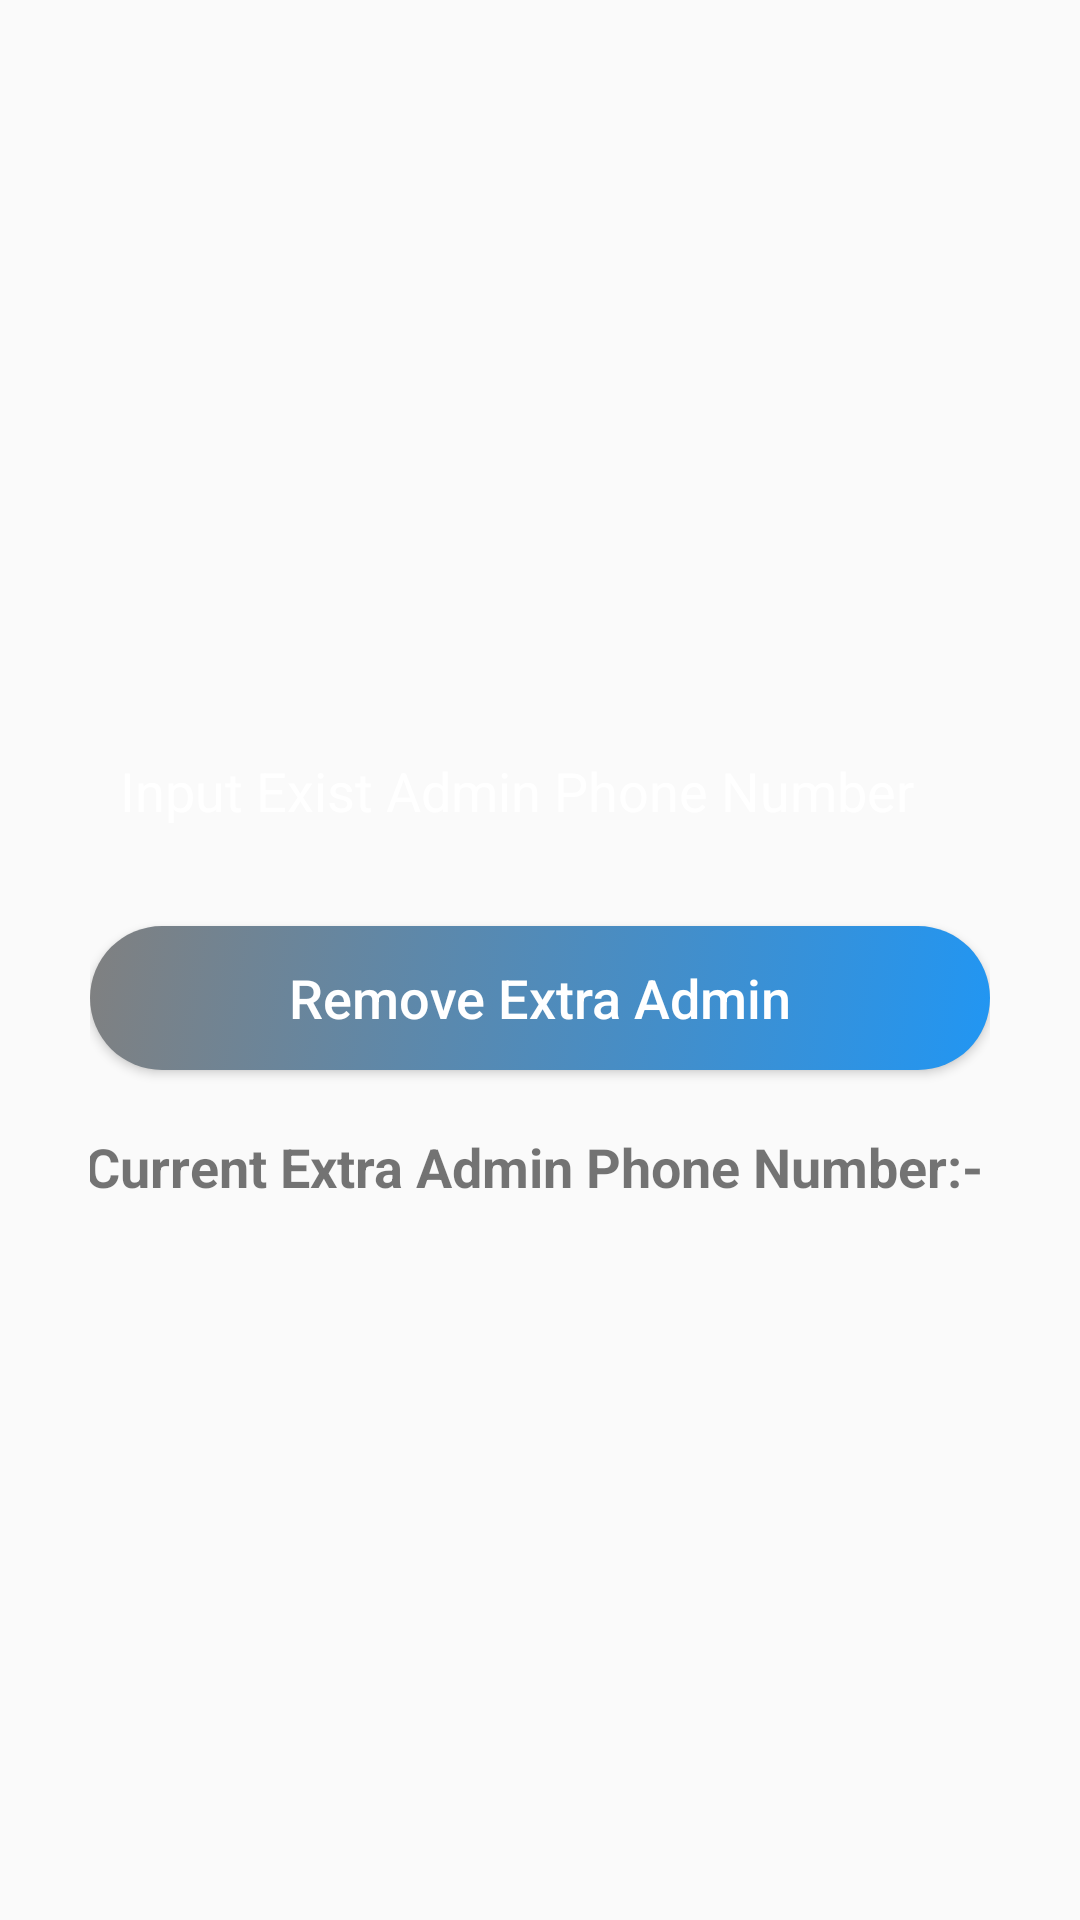

Reconstruct the res/layout file that produces this screen, plus the resources it refers to.
<!-- AndroidManifest.xml: application theme AppTheme -->
<!-- res/layout/custom_layout_for_remove_extra_admin.xml -->
<?xml version="1.0" encoding="utf-8"?>
<LinearLayout
    xmlns:android="http://schemas.android.com/apk/res/android"
    android:layout_width="match_parent"
    android:orientation="vertical"
    android:paddingTop="100dp"
    android:paddingBottom="100dp"
    android:paddingStart="30dp"
    android:paddingEnd="30dp"
    android:gravity="center"
    android:layout_height="match_parent">
    <EditText
        android:id="@+id/alertDialogRemoveExtraAdminEditTextId"
        android:hint="Input Exist Admin Phone Number"
        android:inputType="number"
        android:paddingStart="10dp"
        android:background="@drawable/edit_text_background"
        android:textColor="@color/colorWhite"
        android:textColorHint="@color/colorWhite"
        android:layout_marginBottom="20dp"
        android:layout_width="match_parent"
        android:layout_height="50dp"
        android:paddingLeft="10dp" />
    <Button
        android:id="@+id/alertDialogRemoveExtraAdminButtonId"
        android:text="Remove Extra Admin"
        android:textAllCaps="false"
        android:background="@drawable/button_background"
        android:textColor="@color/colorWhite"
        android:textSize="18sp"
        android:layout_marginBottom="20dp"
        android:layout_width="match_parent"
        android:layout_height="wrap_content"/>
    <TextView
        android:id="@+id/alertDialogRemoveExtraAdminTextViewId"
        android:text="Current Extra Admin Phone Number:- "
        android:textSize="18sp"
        android:gravity="center"
        android:textStyle="bold"
        android:layout_width="match_parent"
        android:layout_height="wrap_content"/>
</LinearLayout>
<!-- resources referenced by this layout -->
<resources>
  <color name="colorWhite">#FFFFFF</color>
  <!-- drawable button_background (drawable) -->
  <?xml version="1.0" encoding="utf-8"?>
  <selector xmlns:android="http://schemas.android.com/apk/res/android">
      <item android:state_pressed="false">
          <shape android:shape="rectangle">
              <gradient
                  android:startColor="#2196F3"
                  android:endColor="#808080"
                  android:type="linear"
                  android:angle="135"/>
              <corners
                  android:radius="100dp"/>
          </shape>
      </item>
      <item android:state_pressed="true">
          <shape android:shape="rectangle">
              <gradient
                  android:startColor="#9C27B0"
                  android:endColor="#4CAF50"
                  android:type="linear"
                  android:angle="135"/>
              <corners
                  android:radius="100dp"/>
          </shape>
      </item>
  </selector>
  <style name="AppTheme" parent="Theme.AppCompat.Light.NoActionBar">
          
          <item name="colorPrimary">@color/colorPrimary</item>
          <item name="colorPrimaryDark">@color/colorPrimaryDark</item>
          <item name="colorAccent">@color/colorAccent</item>
      </style>
  <color name="colorPrimary">#008577</color>
  <color name="colorPrimaryDark">#00574B</color>
  <color name="colorAccent">#D81B60</color>
</resources>
